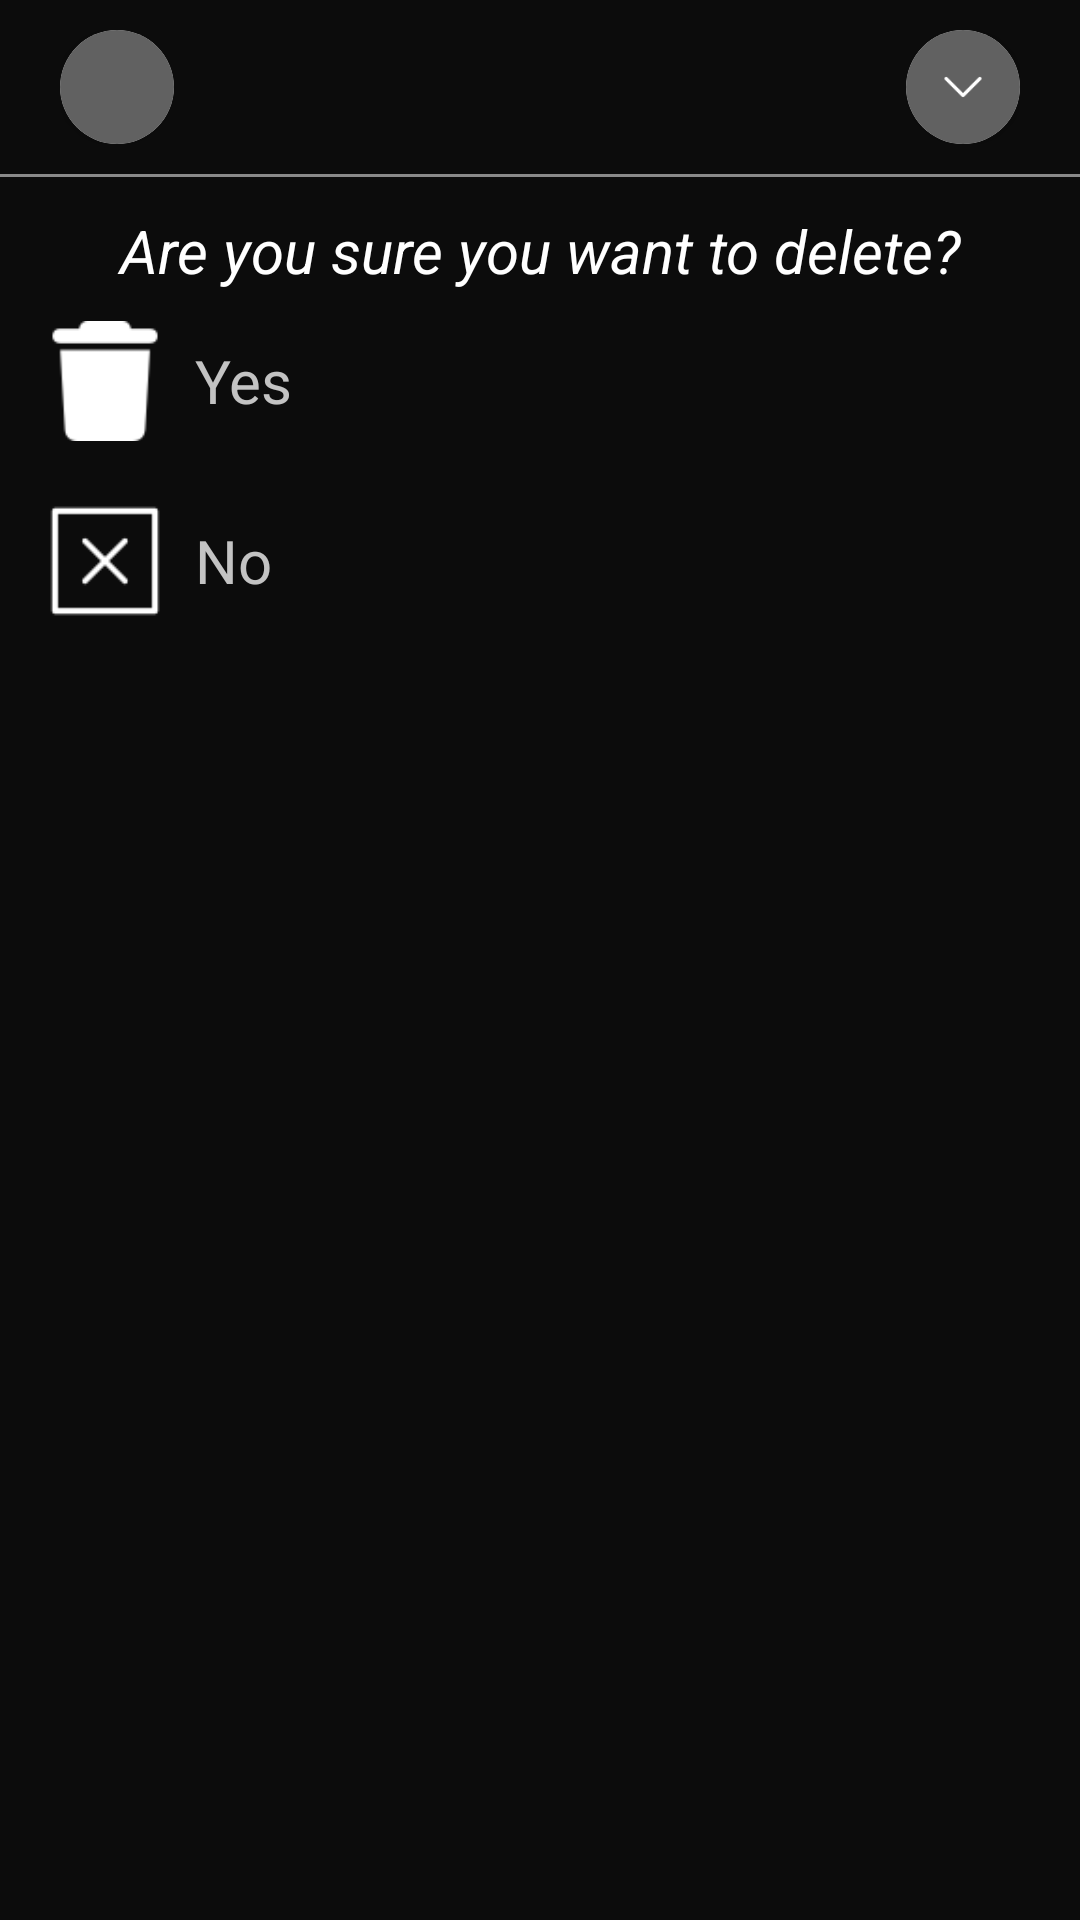

Produce the Android XML layout that renders to this screen, including the resource entries it uses.
<!-- AndroidManifest.xml: application theme Theme.LYOS -->
<!-- res/layout/confirm_dialog_layout.xml -->
<?xml version="1.0" encoding="utf-8"?>
<FrameLayout xmlns:android="http://schemas.android.com/apk/res/android"
    xmlns:app="http://schemas.android.com/apk/res-auto"
    xmlns:tools="http://schemas.android.com/tools"
    android:layout_width="match_parent"
    android:layout_height="match_parent"
    android:background="@color/customDarkColor">

    <LinearLayout
        android:id="@+id/layoutHeader"
        android:layout_width="match_parent"
        android:layout_height="wrap_content"
        android:orientation="vertical"
        android:elevation="4dp"
        android:background="#00000000"
        >

        <LinearLayout
            android:layout_width="match_parent"
            android:layout_height="wrap_content"
            android:orientation="horizontal"
            android:gravity="center_vertical"
            android:background="#00000000"
            android:padding="10dp">
            <LinearLayout
                android:layout_width="wrap_content"
                android:layout_height="wrap_content"
                android:layout_marginLeft="10dp"
                android:orientation="horizontal">

                <androidx.cardview.widget.CardView
                    android:layout_width="wrap_content"
                    android:layout_height="wrap_content"
                    app:cardCornerRadius="19dp">

                    <ImageView
                        android:id="@+id/buttonBack"
                        android:layout_width="38dp"
                        android:layout_height="38dp"
                        android:background="#616161"
                        android:padding="10dp"
                        android:scaleType="centerCrop"
                        android:src="@drawable/back" />
                </androidx.cardview.widget.CardView>
            </LinearLayout>

            <LinearLayout
                android:layout_width="match_parent"
                android:layout_height="match_parent"
                android:layout_weight="1"
                android:gravity="center"
                android:layout_gravity="center"
                android:orientation="horizontal">

            </LinearLayout>

            <LinearLayout
                android:layout_width="wrap_content"
                android:layout_height="wrap_content"
                android:gravity="right"
                android:layout_marginRight="10dp"
                android:orientation="horizontal">

                <androidx.cardview.widget.CardView
                    android:layout_width="wrap_content"
                    android:layout_height="wrap_content"
                    app:cardCornerRadius="19dp">

                    <ImageView
                        android:id="@+id/buttonClose"
                        android:layout_width="38dp"
                        android:layout_height="38dp"
                        android:background="#616161"
                        android:padding="10dp"
                        android:scaleType="centerCrop"
                        android:src="@drawable/down" />
                </androidx.cardview.widget.CardView>
            </LinearLayout>
        </LinearLayout>
        <View
            android:layout_width="match_parent"
            android:layout_height="1dp"
            android:background="#8A8A8A" />
    </LinearLayout>
    <ScrollView
        android:layout_width="match_parent"
        android:layout_height="match_parent"
        android:minHeight="500dp"
        android:paddingTop="70dp"
        android:background="@color/customDarkColor">
        <LinearLayout
            android:layout_width="match_parent"
            android:layout_height="match_parent"
            android:orientation="vertical">
            <TextView
                android:id="@+id/textViewError"
                android:layout_width="match_parent"
                android:layout_height="wrap_content"
                android:text="Are you sure you want to delete?"
                android:textAlignment="center"
                android:singleLine="true"
                android:ellipsize="marquee"
                android:focusable="true"
                android:focusableInTouchMode="true"
                android:scrollHorizontally="true"
                android:textStyle="italic"
                android:textColor="@color/customPrimaryColor"
                android:textSize="20dp"/>
            <LinearLayout
                android:id="@+id/layoutYes"
                android:layout_width="match_parent"
                android:layout_height="wrap_content"
                android:orientation="horizontal"
                android:paddingVertical="10dp"
                android:paddingHorizontal="15dp"
                android:gravity="center_vertical"
                tools:ignore="MissingConstraints">

                <ImageView
                    android:layout_width="40dp"
                    android:layout_height="40dp"
                    android:scaleType="centerCrop"
                    android:src="@drawable/delete"/>

                <TextView
                    android:layout_width="match_parent"
                    android:layout_height="wrap_content"
                    android:text="Yes"
                    android:textColor="@color/customSeccondaryColor"
                    android:paddingLeft="10dp"
                    android:textSize="20dp" />
            </LinearLayout>
            <LinearLayout
                android:id="@+id/layoutNo"
                android:layout_width="match_parent"
                android:layout_height="wrap_content"
                android:orientation="horizontal"
                android:paddingVertical="10dp"
                android:paddingHorizontal="15dp"
                android:gravity="center_vertical"
                tools:ignore="MissingConstraints">

                <ImageView
                    android:layout_width="40dp"
                    android:layout_height="40dp"
                    android:scaleType="centerCrop"
                    android:src="@drawable/close"/>

                <TextView
                    android:layout_width="match_parent"
                    android:layout_height="wrap_content"
                    android:text="No"
                    android:textColor="@color/customSeccondaryColor"
                    android:paddingLeft="10dp"
                    android:textSize="20dp" />
            </LinearLayout>
        </LinearLayout>
    </ScrollView>
</FrameLayout>
<!-- resources referenced by this layout -->
<resources>
  <color name="customDarkColor">#0C0C0C</color>
  <color name="customPrimaryColor">#FFFFFF</color>
  <color name="customSeccondaryColor">#C3C3C3</color>
  <!-- drawable close: png bitmap (drawable, 793 bytes) -->
  <!-- drawable delete: png bitmap (drawable, 767 bytes) -->
  <!-- drawable down: png bitmap (drawable, 380 bytes) -->
  <style name="Theme.LYOS" parent="Base.Theme.LYOS" />
  <style name="Base.Theme.LYOS" parent="Theme.Material3.DayNight.NoActionBar">
          
      </style>
</resources>
